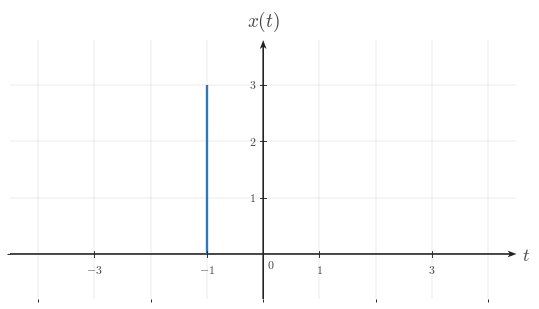

The matplotlib source for this figure: (Note: this script raises an exception after producing the figure.)

from __future__ import annotations

from pathlib import Path

import matplotlib as mpl
import matplotlib.pyplot as plt
import numpy as np
from matplotlib.ticker import MultipleLocator

BACKGROUND_COLOR = "white"
CANONICAL_DPI = 300
PX_PER_DATA_UNIT = 150
MARGIN_LEFT_PX = 115
MARGIN_RIGHT_PX = 120
MARGIN_BOTTOM_PX = 95
MARGIN_TOP_PX = 110

def configure_matplotlib():
    mpl.rcParams.update(
        {
            "mathtext.fontset": "cm",
            "font.family": "serif",
            "figure.facecolor": BACKGROUND_COLOR,
            "axes.facecolor": BACKGROUND_COLOR,
            "savefig.facecolor": BACKGROUND_COLOR,
            "axes.grid": False,
        }
    )

configure_matplotlib()

def px_to_pt(px):
    return px * 72 / CANONICAL_DPI

def px_to_data(px):
    return px / PX_PER_DATA_UNIT

SIGNAL_COLOR = "#2f78b7"
AXIS_COLOR = "#222222"
LABEL_COLOR = "#444444"
TICK_LABEL_COLOR = "#444444"
GRID_COLOR = "#000000"

SIGNAL_LW = px_to_pt(7.1)
AXIS_LW = px_to_pt(4.3)
TICK_LW = px_to_pt(2.7)
GRID_LW = px_to_pt(1.3)

TICK_LABEL_SIZE = px_to_pt(35.6)
AXIS_LABEL_SIZE = px_to_pt(53.3)
TOP_LABEL_SIZE = px_to_pt(57.8)
ANNOTATION_SIZE = px_to_pt(33.3)

TICK_HALF_LEN = px_to_data(8.25)
X_TICK_LABEL_Y = -px_to_data(24)
Y_TICK_LABEL_X = px_to_data(18)
ORIGIN_LABEL_X = px_to_data(9)
ORIGIN_LABEL_Y = -px_to_data(12)
X_AXIS_LABEL_X_PAD = px_to_data(15)
X_AXIS_LABEL_Y = -px_to_data(4.5)
Y_AXIS_LABEL_Y_PAD = px_to_data(18)

AXIS_ARROW_SHAFT_WIDTH_DATA = px_to_data(4.3)

AXIS_ARROW_KW = dict(
    angles="xy",
    scale_units="xy",
    scale=1,
    units="xy",
    width=AXIS_ARROW_SHAFT_WIDTH_DATA,
    headwidth=4.2,
    headlength=5.5,
    headaxislength=4.3,
    color=AXIS_COLOR,
    pivot="tail",
    clip_on=False,
)

def make_ct_signal_figure(xlim, ylim, *, dpi=CANONICAL_DPI):
    x_range = xlim[1] - xlim[0]
    y_range = ylim[1] - ylim[0]
    axes_w_px = x_range * PX_PER_DATA_UNIT
    axes_h_px = y_range * PX_PER_DATA_UNIT
    fig_w_px = MARGIN_LEFT_PX + axes_w_px + MARGIN_RIGHT_PX
    fig_h_px = MARGIN_BOTTOM_PX + axes_h_px + MARGIN_TOP_PX
    fig, ax = plt.subplots(
        figsize=(fig_w_px / dpi, fig_h_px / dpi),
        dpi=dpi,
        facecolor=BACKGROUND_COLOR,
        constrained_layout=True,
    )
    return fig, ax

def make_two_panel_ct_signal_figure(xlim, ylim, *, gap_px=46, dpi=CANONICAL_DPI):
    x_range = xlim[1] - xlim[0]
    y_range = ylim[1] - ylim[0]
    axes_w_px = x_range * PX_PER_DATA_UNIT
    axes_h_px = y_range * PX_PER_DATA_UNIT
    fig_w_px = MARGIN_LEFT_PX + 2 * axes_w_px + gap_px + MARGIN_RIGHT_PX
    fig_h_px = MARGIN_BOTTOM_PX + axes_h_px + MARGIN_TOP_PX
    fig, axes = plt.subplots(
        1,
        2,
        figsize=(fig_w_px / dpi, fig_h_px / dpi),
        dpi=dpi,
        facecolor=BACKGROUND_COLOR,
        constrained_layout=True,
    )
    return fig, axes

def math_label(value):
    if isinstance(value, str):
        return value
    numeric = float(value)
    rounded = round(numeric)
    if np.isclose(numeric, rounded):
        return rf"${int(rounded)}$"
    return rf"${numeric:g}$"

def setup_ct_signal_axes(
    ax,
    *,
    xlim,
    ylim,
    xticks,
    yticks,
    x_axis_label=r"$t$",
    y_axis_label=r"$x(t)$",
    show_grid=True,
    show_origin=True,
    y_tick_label_side="left",
    x_minor_grid_step=1,
    y_minor_grid_step=1,
    equal_aspect=True,
):
    ax.set_xlim(*xlim)
    ax.set_ylim(*ylim)
    if equal_aspect:
        ax.set_aspect("equal", adjustable="box")
    ax.set_xticks(xticks)
    ax.set_yticks(yticks)
    ax.xaxis.set_minor_locator(MultipleLocator(x_minor_grid_step))
    ax.yaxis.set_minor_locator(MultipleLocator(y_minor_grid_step))
    if show_grid:
        ax.grid(True, which="both", linewidth=GRID_LW, alpha=0.18, color=GRID_COLOR)
        ax.set_axisbelow(True)
    for spine in ax.spines.values():
        spine.set_visible(False)
    ax.tick_params(left=False, bottom=False, labelleft=False, labelbottom=False)
    x_axis_start, x_axis_end = xlim
    y_axis_start, y_axis_end = ylim
    ax.quiver(x_axis_start, 0, x_axis_end - x_axis_start, 0, **AXIS_ARROW_KW)
    ax.quiver(0, y_axis_start, 0, y_axis_end - y_axis_start, **AXIS_ARROW_KW)
    for t in xticks:
        if abs(t) < 1e-12:
            continue
        ax.plot([t, t], [-TICK_HALF_LEN, TICK_HALF_LEN], color=AXIS_COLOR, lw=TICK_LW, zorder=5)
        ax.text(
            t,
            X_TICK_LABEL_Y,
            math_label(t),
            fontsize=TICK_LABEL_SIZE,
            ha="center",
            va="top",
            color=TICK_LABEL_COLOR,
            zorder=6,
        )
    for y in yticks:
        if abs(y) < 1e-12:
            continue
        ax.plot([-TICK_HALF_LEN, TICK_HALF_LEN], [y, y], color=AXIS_COLOR, lw=TICK_LW, zorder=5)
        if y_tick_label_side == "right":
            ax.text(
                Y_TICK_LABEL_X,
                y,
                math_label(y),
                fontsize=TICK_LABEL_SIZE,
                ha="left",
                va="center",
                color=TICK_LABEL_COLOR,
                zorder=6,
            )
        else:
            ax.text(
                -Y_TICK_LABEL_X,
                y,
                math_label(y),
                fontsize=TICK_LABEL_SIZE,
                ha="right",
                va="center",
                color=TICK_LABEL_COLOR,
                zorder=6,
            )
    if show_origin:
        ax.text(
            ORIGIN_LABEL_X,
            ORIGIN_LABEL_Y,
            r"$0$",
            fontsize=TICK_LABEL_SIZE,
            ha="left",
            va="top",
            color=TICK_LABEL_COLOR,
            zorder=6,
        )
    if x_axis_label is not None:
        ax.text(
            x_axis_end + X_AXIS_LABEL_X_PAD,
            X_AXIS_LABEL_Y,
            x_axis_label,
            fontsize=AXIS_LABEL_SIZE,
            ha="left",
            va="center",
            color=LABEL_COLOR,
            clip_on=False,
        )
    if y_axis_label is not None:
        ax.text(
            0,
            y_axis_end + Y_AXIS_LABEL_Y_PAD,
            y_axis_label,
            fontsize=TOP_LABEL_SIZE,
            ha="center",
            va="bottom",
            color=LABEL_COLOR,
            clip_on=False,
        )

def draw_spike(ax, t, height, *, base=0.0):
    ax.plot(
        [t, t],
        [base, height],
        color=SIGNAL_COLOR,
        linewidth=SIGNAL_LW,
        solid_capstyle="butt",
        solid_joinstyle="miter",
        zorder=4,
    )

def draw_pulse(ax, start, end, height, *, base=0.0):
    ax.plot(
        [start, start, end, end],
        [base, height, height, base],
        color=SIGNAL_COLOR,
        linewidth=SIGNAL_LW,
        solid_capstyle="butt",
        solid_joinstyle="miter",
        zorder=4,
    )

def draw_segment(ax, points):
    pts = np.asarray(points, dtype=float)
    ax.plot(
        pts[:, 0],
        pts[:, 1],
        color=SIGNAL_COLOR,
        linewidth=SIGNAL_LW,
        solid_capstyle="butt",
        solid_joinstyle="miter",
        zorder=4,
    )

def draw_component(ax, component):
    kind = component["kind"]
    if kind == "spike":
        draw_spike(ax, component["t"], component["height"], base=component.get("base", 0.0))
    elif kind == "pulse":
        draw_pulse(ax, component["start"], component["end"], component["height"], base=component.get("base", 0.0))
    elif kind == "segment":
        draw_segment(ax, component["points"])
    else:
        raise ValueError(f"Unknown component kind: {kind}")

def draw_components(ax, components):
    for component in components:
        draw_component(ax, component)

def draw_texts(ax, texts):
    for text in texts:
        ax.text(
            text["x"],
            text["y"],
            text["text"],
            fontsize=text.get("fontsize", ANNOTATION_SIZE),
            ha=text.get("ha", "center"),
            va=text.get("va", "bottom"),
            color=text.get("color", LABEL_COLOR),
            clip_on=text.get("clip_on", False),
            zorder=text.get("zorder", 7),
        )

def save_figure(fig, output_path, *, dpi=CANONICAL_DPI):
    output_path = Path(output_path)
    output_path.parent.mkdir(parents=True, exist_ok=True)
    fig.savefig(
        output_path,
        dpi=dpi,
        facecolor=BACKGROUND_COLOR,
        bbox_inches="tight",
    )
    plt.close(fig)

def render(spec):
    layout = spec["layout"]
    if layout == "single":
        fig, ax = make_ct_signal_figure(spec["xlim"], spec["ylim"])
        setup_ct_signal_axes(
            ax,
            xlim=spec["xlim"],
            ylim=spec["ylim"],
            xticks=spec["xticks"],
            yticks=spec["yticks"],
            x_axis_label=spec.get("x_label", r"$t$"),
            y_axis_label=spec.get("y_label", r"$x(t)$"),
            show_grid=spec.get("show_grid", True),
            show_origin=spec.get("show_origin", True),
            y_tick_label_side=spec.get("y_tick_label_side", "left"),
            x_minor_grid_step=spec.get("x_minor_grid_step", 1),
            y_minor_grid_step=spec.get("y_minor_grid_step", 1),
            equal_aspect=spec.get("equal_aspect", True),
        )
        draw_components(ax, spec.get("components", []))
        draw_texts(ax, spec.get("texts", []))
    elif layout == "two-panel":
        fig, axes = make_two_panel_ct_signal_figure(spec["xlim"], spec["ylim"], gap_px=spec.get("gap_px", 46))
        for ax, panel in zip(axes, (spec["left"], spec["right"])):
            setup_ct_signal_axes(
                ax,
                xlim=spec["xlim"],
                ylim=spec["ylim"],
                xticks=spec["xticks"],
                yticks=spec["yticks"],
                x_axis_label=panel.get("x_label", r"$t$"),
                y_axis_label=panel.get("y_label", r"$x(t)$"),
                show_grid=spec.get("show_grid", True),
                show_origin=spec.get("show_origin", True),
                y_tick_label_side=panel.get("y_tick_label_side", spec.get("y_tick_label_side", "left")),
                x_minor_grid_step=spec.get("x_minor_grid_step", 1),
                y_minor_grid_step=spec.get("y_minor_grid_step", 1),
                equal_aspect=spec.get("equal_aspect", True),
            )
            draw_components(ax, panel.get("components", []))
            draw_texts(ax, panel.get("texts", []))
    else:
        raise ValueError(f"Unknown layout: {layout}")
    save_figure(fig, spec["output_path"])


SPEC = {'layout': 'single',
 'output_path': '/home/jake/Developer/MA/PIPELINE/Electrical-and-Computer-Engineering/2-Build-Lessons/4-Image-Generation/1-Outputs/Continuous-Time-Signal-Processing/3.3--time-reversal-and-combined-operations-Images/images/l002-s002-qg-q002-choice-d-q002-choice-d.png',
 'xlim': [-4.5, 4.5],
 'ylim': [-0.8, 3.8],
 'xticks': [-3, -1, 1, 3],
 'yticks': [1, 2, 3],
 'components': [{'kind': 'spike', 't': -1, 'height': 3, 'base': 0.0}],
 'texts': [],
 'template': 'single-peak-reflection-plot',
 'notes': ['correct reflected peak at t=-1'],
 'y_label': '$x(t)$',
 'y_tick_label_side': 'left',
 'show_grid': True,
 'show_origin': True,
 'equal_aspect': True}

render(SPEC)
